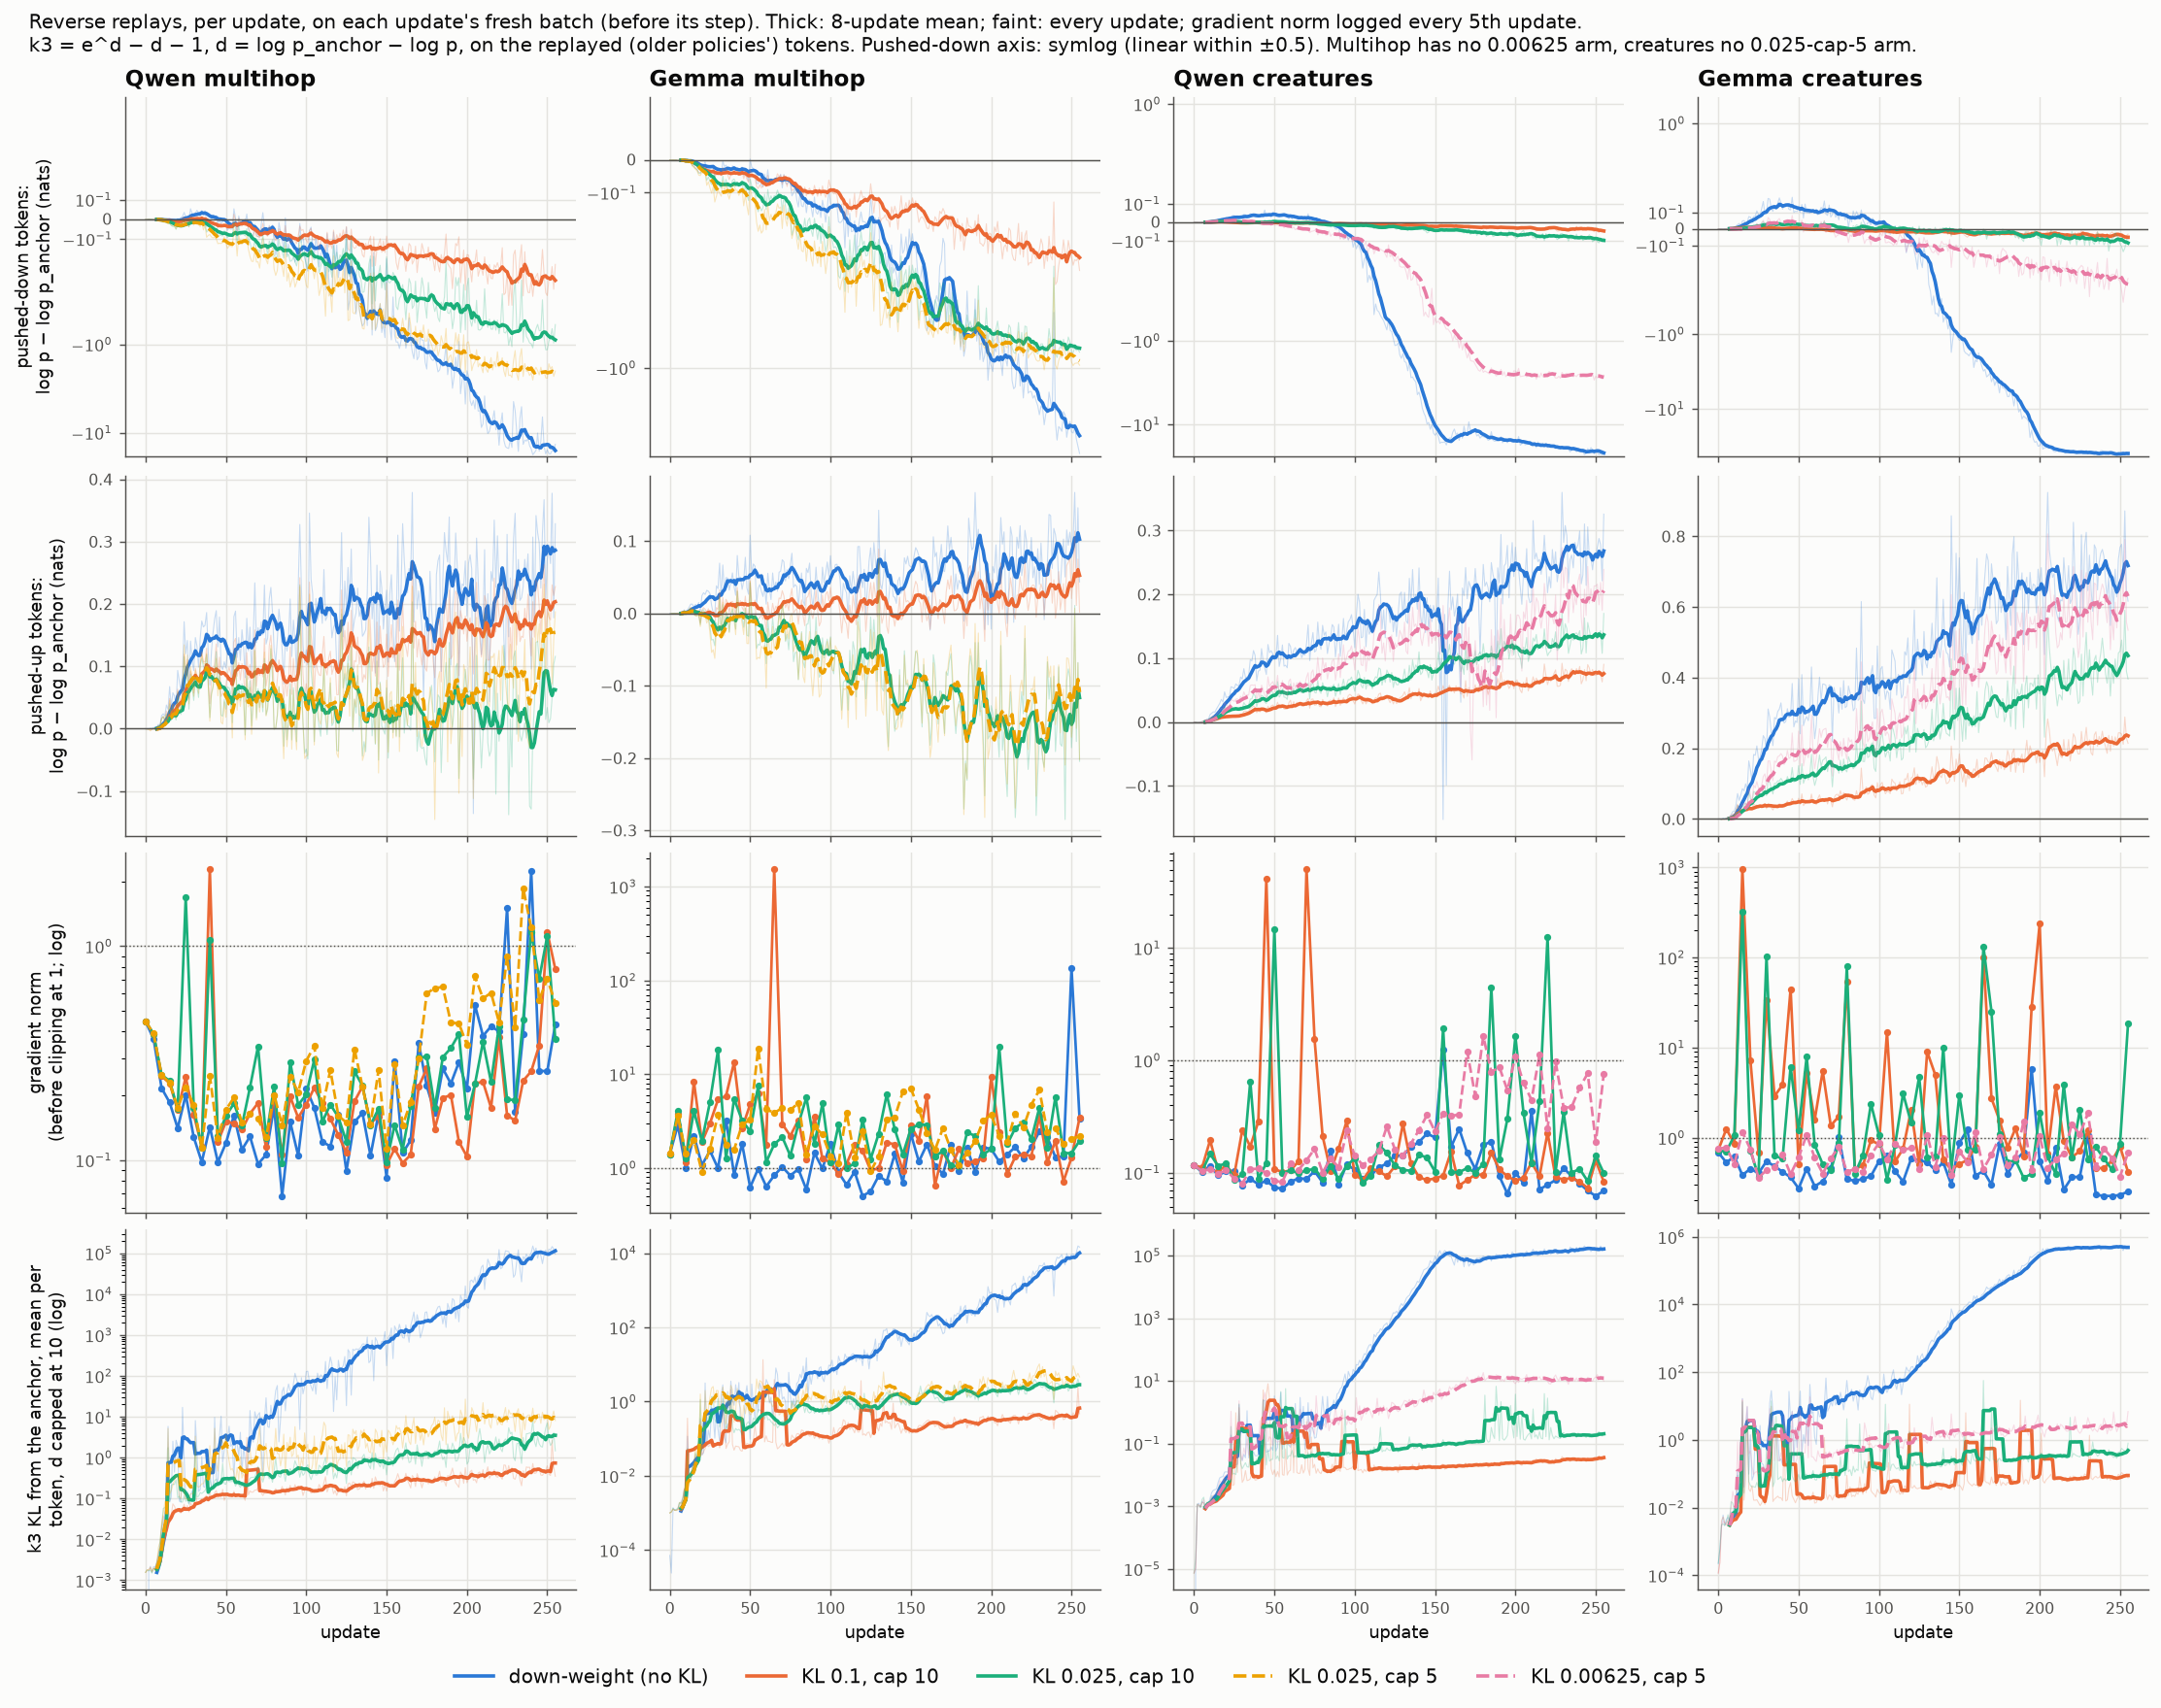

The file beside this chart, header and first rows:
run, arm, update, down_logratio, up_logratio, k3_cap10, grad_norm
qwen_mh14_s1, revdw, 0, 0.00000, 0.00000, 0, 0.445
qwen_mh14_s1, revdw, 1, 0.00000, 0.00000, 0, 
qwen_mh14_s1, revdw, 2, 0.00125, -0.00013, 0.00167, 
qwen_mh14_s1, revdw, 3, 0.00060, 0.00037, 0.002199, 
qwen_mh14_s1, revdw, 4, -0.00054, 0.00041, 0.001554, 
qwen_mh14_s1, revdw, 5, -0.00097, 0.00191, 0.002161, 0.369
qwen_mh14_s1, revdw, 6, -0.00224, -0.00011, 0.002116, 
qwen_mh14_s1, revdw, 7, -0.00223, 0.00278, 0.002784, 
qwen_mh14_s1, revdw, 8, -0.00130, 0.00673, 0.004029, 
qwen_mh14_s1, revdw, 9, -0.00369, 0.00576, 0.006527, 
qwen_mh14_s1, revdw, 10, -0.00002, 0.02090, 0.01781, 0.217
qwen_mh14_s1, revdw, 11, -0.00796, 0.02371, 0.02718, 
qwen_mh14_s1, revdw, 12, -0.00571, 0.02048, 0.03779, 
qwen_mh14_s1, revdw, 13, -0.00491, 0.03778, 0.09148, 
qwen_mh14_s1, revdw, 14, -0.00359, 0.03081, 5.843, 
qwen_mh14_s1, revdw, 15, -0.00060, 0.06738, 0.0824, 0.186
qwen_mh14_s1, revdw, 16, -0.01267, 0.03560, 0.1089, 
qwen_mh14_s1, revdw, 17, -0.00628, 0.05754, 2.528, 
qwen_mh14_s1, revdw, 18, -0.00464, 0.05237, 0.4434, 
qwen_mh14_s1, revdw, 19, -0.01281, 0.03707, 2.671, 
qwen_mh14_s1, revdw, 20, 0.00453, 0.09332, 1.943, 0.141
qwen_mh14_s1, revdw, 21, -0.00324, 0.07694, 0.0863, 
qwen_mh14_s1, revdw, 22, 0.00915, 0.05958, 0.08164, 
qwen_mh14_s1, revdw, 23, 0.01399, 0.08720, 17.04, 
qwen_mh14_s1, revdw, 24, 0.03523, 0.1715, 1.022, 
qwen_mh14_s1, revdw, 25, 0.01179, 0.1199, 0.1029, 0.202
qwen_mh14_s1, revdw, 26, 0.00948, 0.1414, 0.149, 
qwen_mh14_s1, revdw, 27, 0.00120, 0.07491, 0.07678, 
qwen_mh14_s1, revdw, 28, 0.05372, 0.1404, 0.1211, 
qwen_mh14_s1, revdw, 29, 0.02936, 0.1102, 0.1543, 
qwen_mh14_s1, revdw, 30, 0.01906, 0.09298, 0.08841, 0.128
qwen_mh14_s1, revdw, 31, 0.03158, 0.146, 8.104, 
qwen_mh14_s1, revdw, 32, 0.04593, 0.1323, 1.443, 
qwen_mh14_s1, revdw, 33, 0.03078, 0.09858, 0.1495, 
qwen_mh14_s1, revdw, 34, 0.01464, 0.1449, 0.166, 
qwen_mh14_s1, revdw, 35, 0.04516, 0.1726, 1.058, 0.098
qwen_mh14_s1, revdw, 36, 0.02663, 0.163, 0.1969, 
qwen_mh14_s1, revdw, 37, 0.04298, 0.1656, 0.1887, 
qwen_mh14_s1, revdw, 38, -0.00682, 0.1862, 0.9627, 
qwen_mh14_s1, revdw, 39, -0.01050, 0.124, 0.2269, 
qwen_mh14_s1, revdw, 40, -0.00320, 0.06995, 0.4723, 0.143
qwen_mh14_s1, revdw, 41, -0.00329, 0.1235, 0.1832, 
qwen_mh14_s1, revdw, 42, 0.01842, 0.1535, 0.1752, 
qwen_mh14_s1, revdw, 43, 0.01760, 0.1761, 9.692, 
qwen_mh14_s1, revdw, 44, 0.01758, 0.1892, 0.3381, 
qwen_mh14_s1, revdw, 45, -0.01870, 0.1311, 0.2051, 0.098
qwen_mh14_s1, revdw, 46, -0.00532, 0.1789, 3.364, 
qwen_mh14_s1, revdw, 47, -0.02166, 0.09975, 10.35, 
qwen_mh14_s1, revdw, 48, -0.01156, 0.09485, 0.768, 
qwen_mh14_s1, revdw, 49, -0.00677, 0.1071, 1.547, 
qwen_mh14_s1, revdw, 50, -0.01452, 0.09708, 2.141, 0.12
qwen_mh14_s1, revdw, 51, -0.05641, 0.1214, 2.843, 
qwen_mh14_s1, revdw, 52, -0.04306, 0.1293, 5.893, 
qwen_mh14_s1, revdw, 53, -0.05029, 0.1237, 1.909, 
qwen_mh14_s1, revdw, 54, -0.04760, 0.06883, 2.194, 
qwen_mh14_s1, revdw, 55, 0.05379, 0.1796, 0.3209, 0.162
qwen_mh14_s1, revdw, 56, 0.00487, 0.1884, 2.128, 
qwen_mh14_s1, revdw, 57, -0.08666, 0.1141, 2.197, 
qwen_mh14_s1, revdw, 58, 0.01722, 0.146, 1.091, 
qwen_mh14_s1, revdw, 59, -0.01931, 0.1093, 4.177, 
... 4,036 more rows
